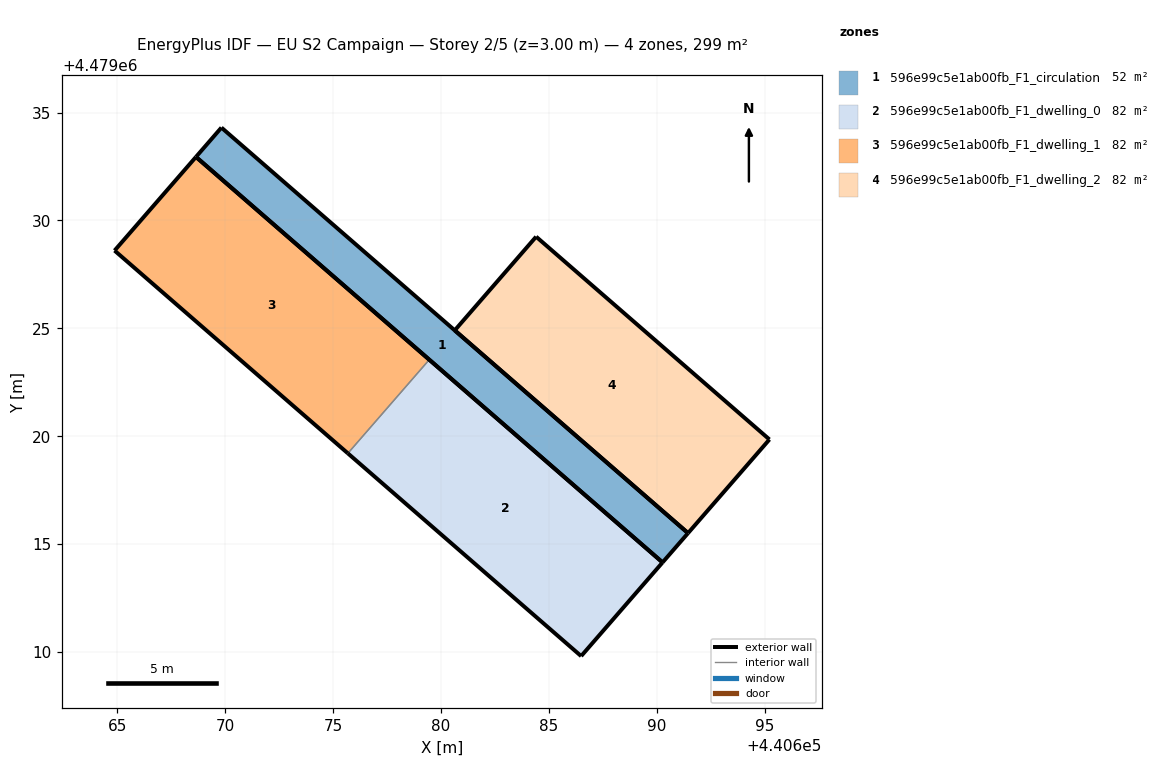
=== STOREY PLAN SPEC (per zone: floor XY polygon, exterior-wall plan segments, windows/doors) ===
zone 1: 596e99c5e1ab00fb_F1_circulation  (51.6 m²)
  floor: (440690.26, 4479014.15) (440691.45, 4479015.51) (440669.82, 4479034.31) (440668.64, 4479032.95)
  exterior wall: (440691.45, 4479015.51) – (440690.27, 4479014.15)  [1.8 m]
  exterior wall: (440690.27, 4479014.15) – (440668.64, 4479032.95)  [28.7 m]
  exterior wall: (440668.64, 4479032.95) – (440669.82, 4479034.31)  [1.8 m]
  exterior wall: (440669.82, 4479034.31) – (440691.45, 4479015.51)  [28.7 m]
zone 2: 596e99c5e1ab00fb_F1_dwelling_0  (82.4 m²)
  floor: (440686.49, 4479009.81) (440690.26, 4479014.15) (440679.45, 4479023.55) (440675.68, 4479019.21)
  exterior wall: (440679.45, 4479023.55) – (440690.27, 4479014.15)  [14.3 m]
  exterior wall: (440690.27, 4479014.15) – (440686.49, 4479009.81)  [5.8 m]
  exterior wall: (440686.49, 4479009.81) – (440675.68, 4479019.21)  [14.3 m]
  interior walls: 1
zone 3: 596e99c5e1ab00fb_F1_dwelling_1  (82.4 m²)
  floor: (440675.68, 4479019.21) (440679.45, 4479023.55) (440668.64, 4479032.95) (440664.87, 4479028.61)
  exterior wall: (440668.64, 4479032.95) – (440679.45, 4479023.55)  [14.3 m]
  exterior wall: (440675.68, 4479019.21) – (440664.87, 4479028.61)  [14.3 m]
  exterior wall: (440664.87, 4479028.61) – (440668.64, 4479032.95)  [5.8 m]
  interior walls: 1
zone 4: 596e99c5e1ab00fb_F1_dwelling_2  (82.4 m²)
  floor: (440691.45, 4479015.51) (440695.22, 4479019.85) (440684.40, 4479029.25) (440680.63, 4479024.91)
  exterior wall: (440691.45, 4479015.51) – (440680.63, 4479024.91)  [14.3 m]
  exterior wall: (440680.63, 4479024.91) – (440684.41, 4479029.25)  [5.8 m]
  exterior wall: (440684.41, 4479029.25) – (440695.22, 4479019.85)  [14.3 m]
  exterior wall: (440695.22, 4479019.85) – (440691.45, 4479015.51)  [5.8 m]

=== DERIVED (storey summary) ===
Building: EU S2 Campaign
Storey: 2 of 5  (floor level z = 3.00 m)
Storey gross floor area: 298.8 m²
Zones on this storey: 4
  - 596e99c5e1ab00fb_F1_circulation: floor 51.6 m²; exterior wall 60.9 m (182.7 m²); WWR 0.0%
  - 596e99c5e1ab00fb_F1_dwelling_0: floor 82.4 m²; exterior wall 34.4 m (103.2 m²); WWR 0.0%
  - 596e99c5e1ab00fb_F1_dwelling_1: floor 82.4 m²; exterior wall 34.4 m (103.2 m²); WWR 0.0%
  - 596e99c5e1ab00fb_F1_dwelling_2: floor 82.4 m²; exterior wall 40.2 m (120.5 m²); WWR 0.0%
Zone adjacency (shared interzone walls):
  - 596e99c5e1ab00fb_F1_dwelling_0 ↔ 596e99c5e1ab00fb_F1_dwelling_1